Image classification data set "bloodmnist" (BhavaniSankarRS/emperical-analysis on GitHub). Class labels (8): basophil, eosinophil, erythroblast, immature granulocytes(myelocytes, metamyelocytes and promyelocytes), lymphocyte, monocyte, neutrophil, platelet.

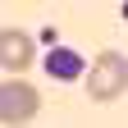
Label: platelet

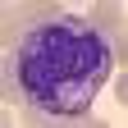
Label: basophil

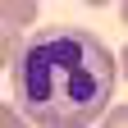
Label: neutrophil

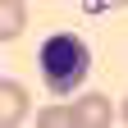
Label: erythroblast

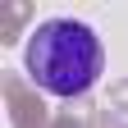
Label: immature granulocytes(myelocytes, metamyelocytes and promyelocytes)

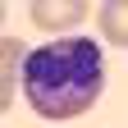
Label: eosinophil
